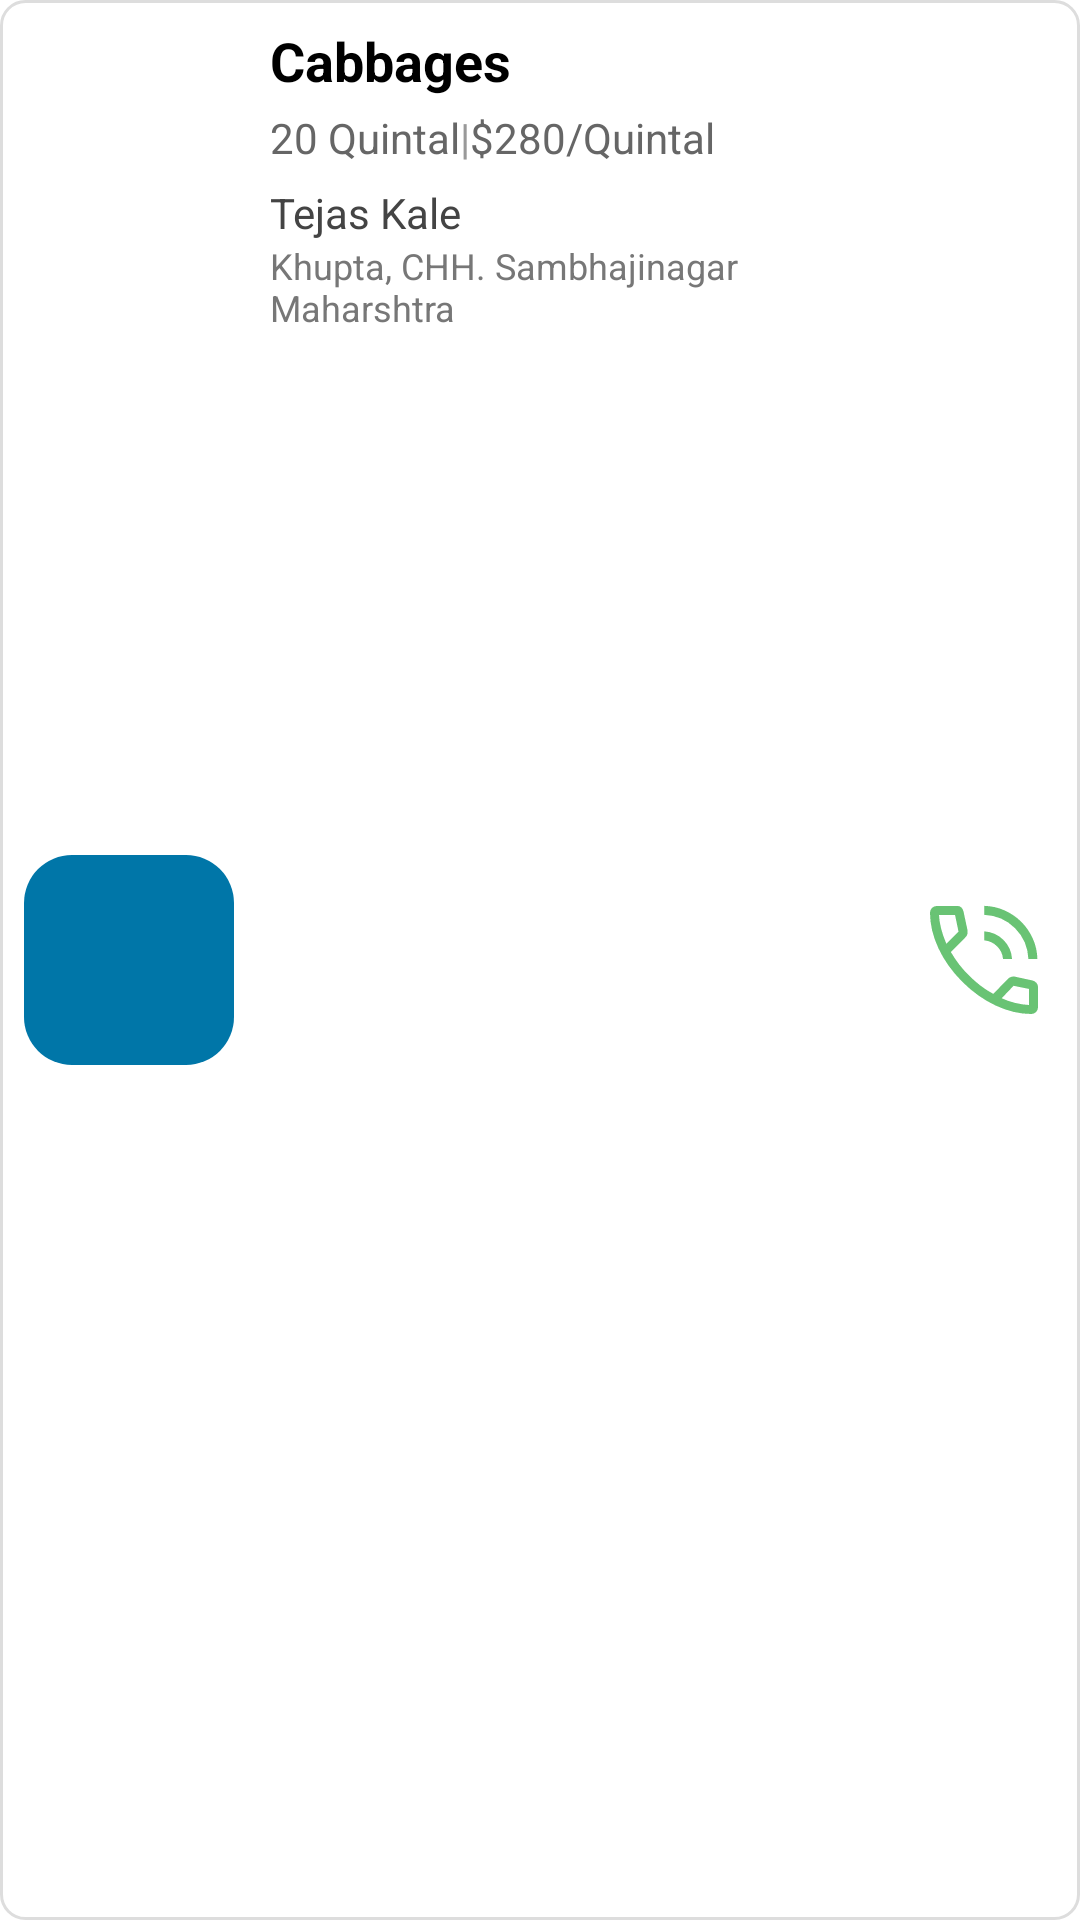

This screen was rendered from an Android layout file. Write that file and the resources it references.
<!-- AndroidManifest.xml: application theme AppTheme -->
<!-- res/layout/crop_item.xml -->
<LinearLayout
    xmlns:android="http://schemas.android.com/apk/res/android"
    android:layout_width="match_parent"
    android:layout_height="wrap_content"
    android:orientation="horizontal"
    android:background="@drawable/card_background"
    android:layout_margin="5dp">

    
    <ImageView
        android:id="@+id/cropImageView"
        android:layout_width="70dp"
        android:layout_height="70dp"
        android:layout_gravity="center_vertical"
        android:background="@drawable/rounded_background"
        android:layout_marginEnd="12dp"
        android:scaleType="centerCrop"
        android:src="@drawable/sample_crop_image"
        android:contentDescription="@string/crop_image" />

    
    <LinearLayout
        android:layout_width="0dp"
        android:layout_height="wrap_content"
        android:layout_weight="1"
        android:orientation="vertical">

        
        <TextView
            android:id="@+id/cropNameTextView"
            android:layout_width="wrap_content"
            android:layout_height="wrap_content"
            android:text="@string/cabbages"
            android:textColor="#000"
            android:textSize="18sp"
            android:textStyle="bold" />

        
        <LinearLayout
            android:layout_width="wrap_content"
            android:layout_height="wrap_content"
            android:orientation="horizontal"
            android:layout_marginTop="4dp">

            <TextView
                android:id="@+id/cropQuantityTextView"
                android:layout_width="wrap_content"
                android:layout_height="wrap_content"
                android:text="@string/_20_quintal"
                android:textColor="#666" />

            <TextView
                android:layout_width="wrap_content"
                android:layout_height="wrap_content"
                android:text="@string/space"
                android:textColor="#999" />

            <TextView
                android:id="@+id/cropPriceTextView"
                android:layout_width="wrap_content"
                android:layout_height="wrap_content"
                android:text="@string/_280_quintal"
                android:textColor="#666" />
        </LinearLayout>

        
        <TextView
            android:id="@+id/cropSellerNameTextView"
            android:layout_width="wrap_content"
            android:layout_height="wrap_content"
            android:text="@string/developer_name"
            android:textSize="14sp"
            android:textColor="#444"
            android:layout_marginTop="6dp" />

        
        <TextView
            android:id="@+id/sellerLocationTextView"
            android:layout_width="wrap_content"
            android:layout_height="wrap_content"
            android:text="@string/developer_adderess"
            android:textSize="12sp"
            android:textColor="#777" />
    </LinearLayout>

    
    <ImageButton
        android:id="@+id/callButton"
        android:layout_width="48dp"
        android:layout_height="48dp"
        android:src="@drawable/ic_call"
        android:background="?attr/selectableItemBackgroundBorderless"
        android:layout_gravity="center_vertical"
        android:layout_marginStart="8dp"
        android:contentDescription="@string/call_button" />
</LinearLayout>
<!-- resources referenced by this layout -->
<resources>
  <!-- drawable card_background (drawable) -->
  <shape xmlns:android="http://schemas.android.com/apk/res/android">
      <solid android:color="@android:color/white" />
      <corners android:radius="8dp" />
      <padding android:left="8dp" android:right="8dp" android:top="8dp" android:bottom="8dp" />
      <stroke android:width="1dp" android:color="#ddd" />
  </shape>
  <!-- drawable ic_call (drawable) -->
  <vector xmlns:android="http://schemas.android.com/apk/res/android"
      android:width="48dp"
      android:height="48dp"
      android:viewportWidth="960"
      android:viewportHeight="960">
    <path
        android:pathData="M776,473q-5,-121 -89,-205t-205,-89v-60q72,2 135.5,30.5T729,226q48,48 76.5,111.5T836,473h-60ZM607,473q-5,-50 -40,-84.5T482,349v-60q75,5 127.5,57T667,473h-60ZM795,840q-116,0 -236.5,-56T335,625Q232,522 176,401.5T120,165q0,-19.29 12.86,-32.14Q145.71,120 165,120h140q14,0 24,10t14,25l26.93,125.64Q372,295 369.5,306.5t-10.73,19.73L259,427q26,44 55,82t64,72q37,38 78,69.5t86,55.5l95,-98q10,-11 23.15,-15 13.15,-4 25.85,-2l119,26q15,4 25,16.04 10,12.05 10,26.96v135q0,19.29 -12.86,32.14Q814.29,840 795,840ZM229,372l81,-82 -23,-110L180,180q2,42 13.5,88.5T229,372ZM598,735q41,19 89,31t93,14v-107l-103,-21 -79,83ZM229,372ZM598,735Z"
        android:fillColor="#69c374"/>
  </vector>
  <!-- drawable rounded_background (drawable) -->
  <shape xmlns:android="http://schemas.android.com/apk/res/android" android:shape="rectangle">
      <corners android:radius="16dp"/>
      <solid android:color="@color/dark_blue"/>
  </shape>
  <string name="_20_quintal" translatable="false">20 Quintal</string>
  <string name="_280_quintal" translatable="false">$280/Quintal</string>
  <string name="cabbages" translatable="false">Cabbages</string>
  <string name="call_button" translatable="false">Call Button</string>
  <string name="crop_image" translatable="false">Crop Image</string>
  <string name="developer_adderess" translatable="false">Khupta, CHH. Sambhajinagar Maharshtra</string>
  <string name="developer_name" translatable="false">Tejas Kale</string>
  <string name="space" translatable="false">|</string>
  <style name="AppTheme" parent="Theme.MaterialComponents.DayNight.NoActionBar">
          
          <item name="colorPrimary">@color/colorPrimary</item>
          <item name="colorPrimaryVariant">@color/colorPrimary</item>
          <item name="colorOnPrimary">@color/white</item>
          
          <item name="colorSecondary">@color/teal_200</item>
          <item name="colorSecondaryVariant">@color/teal_700</item>
          <item name="colorOnSecondary">@color/black</item> 
      </style>
  <color name="dark_blue">#0076A8</color>
  <color name="colorPrimary">#2E7D32</color>
  <color name="white">#FFFFFF</color>
  <color name="teal_200">#FF03DAC5</color>
  <color name="teal_700">#FF018786</color>
  <color name="black">#FF000000</color>
</resources>
